Dataset: Parametros (GitHub, DanaSono-Dev/SRAI_ML). Classes: TYLCV, foliar mold, train sanas, train tizon temprano.

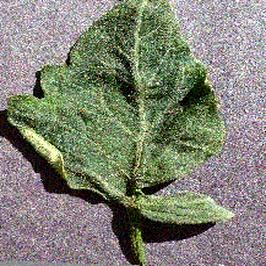
Label: train sanas

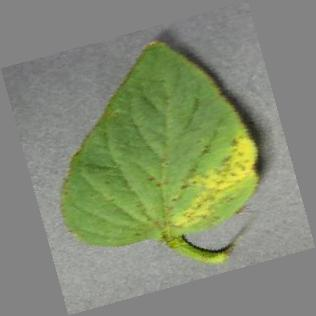
Label: TYLCV

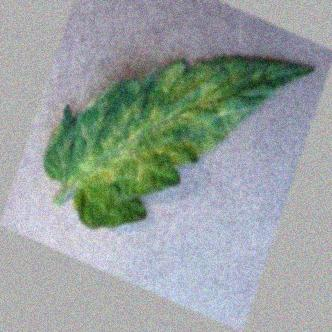
Label: foliar mold

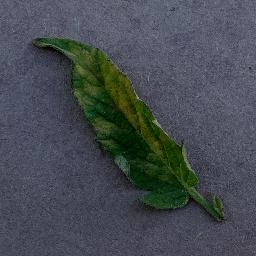
Label: foliar mold

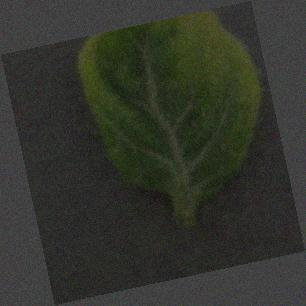
Label: TYLCV

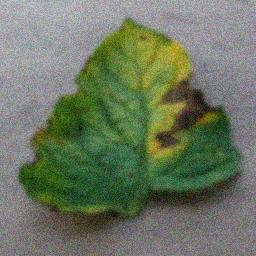
Label: train tizon temprano
